Run: headless pygame with SDL's dummy video driver; simulated clock (each Clock.tick advances the game by its frame time, no real sleeping); random seed 0; keys injected as events and as key.get_pressed() state; mouse plan: one left click at the window centre at the start of phase 2, then a move to the lower-right quarter at the start of phase 3.
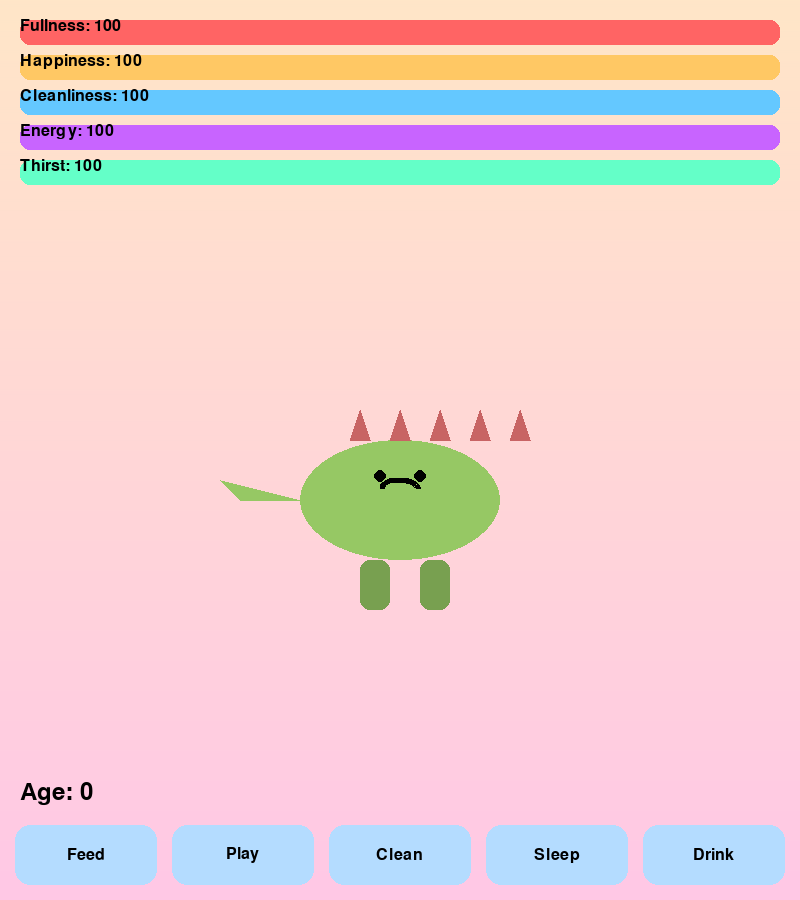
Frame 1 of 4 · flips 1–60 · no input
Frame 2 of 4 · flips 61–180 · clicked the window centre · tapped SPACE, RETURN · held RIGHT (→), D · screen unchanged from frame 1, image omitted
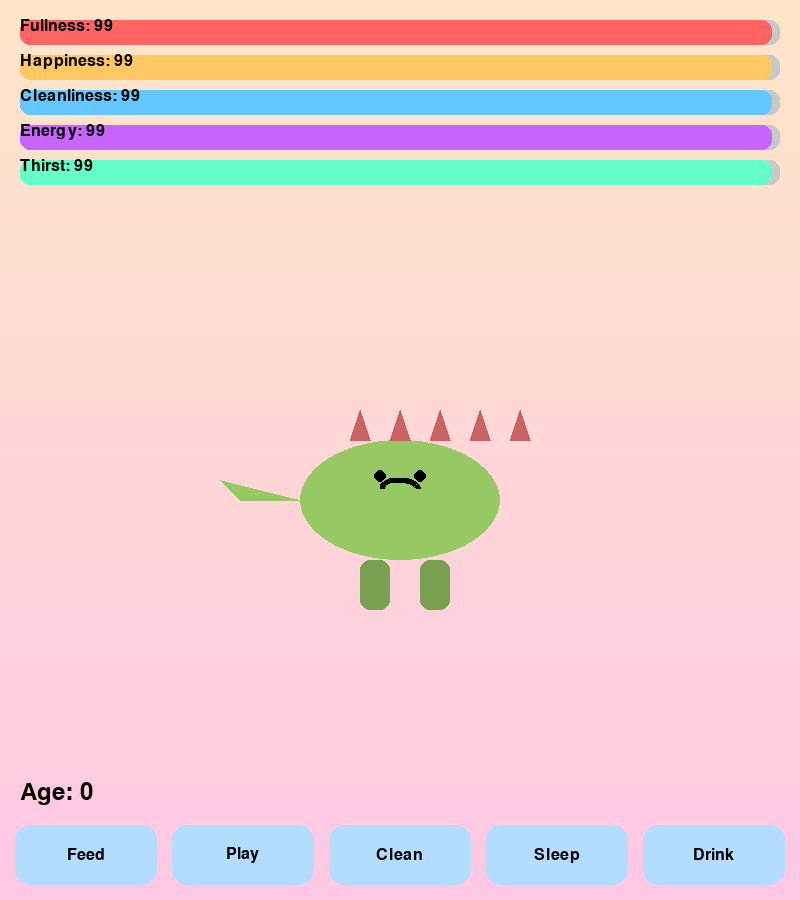
Frame 3 of 4 · flips 181–300 · moved the mouse to the lower-right quarter · held DOWN (↓), S
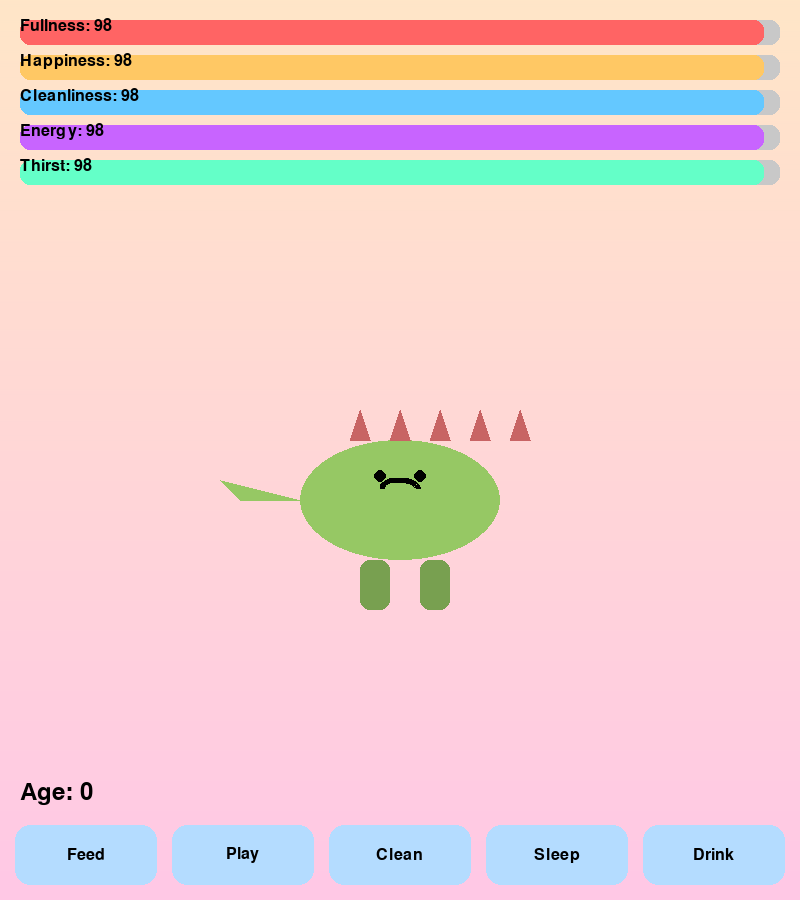
Frame 4 of 4 · flips 301–420 · held LEFT (←), A, UP (↑), W

The pygame program that drew these frames:

import pygame
import sys
import random
import time
import math

# --- Einstellungen ---
DEFAULT_WIDTH, DEFAULT_HEIGHT = 800, 900
FPS = 60
STAT_DECAY_INTERVAL = 3000  # ms
STAT_DECAY_AMOUNT = 1
MAX_STAT = 100
BUTTON_HEIGHT = 60
BUTTON_PADDING = 15
BUTTON_COLOR = (180, 220, 255)
BUTTON_HOVER_COLOR = (210, 240, 255)
BG_COLOR_TOP = (255, 230, 200)
BG_COLOR_BOTTOM = (255, 200, 230)

# --- Initialisierung ---
pygame.init()
screen = pygame.display.set_mode((DEFAULT_WIDTH, DEFAULT_HEIGHT), pygame.RESIZABLE)
pygame.display.set_caption("Cute Dino Tamagotchi")
clock = pygame.time.Clock()
font_large = pygame.font.SysFont("comic sans ms", 48)
font_medium = pygame.font.SysFont("comic sans ms", 36)
font_small = pygame.font.SysFont("arial", 24)

STAT_COLORS = {
    "fullness": (255, 100, 100),
    "happiness": (255, 200, 100),
    "cleanliness": (100, 200, 255),
    "energy": (200, 100, 255),
    "thirst": (100, 255, 200),
}


# --- Particle für Effekte ---
class Particle:
    def __init__(self, pos, kind, screen_size):
        self.screen_w, self.screen_h = screen_size
        self.x, self.y = pos
        angle = random.uniform(-math.pi / 3, -2 * math.pi / 3)
        self.vel = [
            math.cos(angle) * random.uniform(1, 3),
            math.sin(angle) * random.uniform(1, 3),
        ]
        self.life = random.randint(40, 80)
        self.size = random.randint(8, 16)
        self.kind = kind

    def update(self):
        self.x += self.vel[0]
        self.y += self.vel[1]
        self.life -= 1

    def draw(self, surf):
        t = max(self.life / 80, 0)
        if self.kind == "heart":
            color = (255, max(100, int(255 * t)), max(100, int(255 * t)))
            # draw heart with two circles and a triangle
            r = int(self.size * t)
            center = (int(self.x), int(self.y))
            pygame.draw.circle(surf, color, (center[0] - r // 2, center[1]), r)
            pygame.draw.circle(surf, color, (center[0] + r // 2, center[1]), r)
            points = [
                (center[0] - r, center[1]),
                (center[0], center[1] + r),
                (center[0] + r, center[1]),
            ]
            pygame.draw.polygon(surf, color, points)
        else:
            # bubble
            color = (200, 230, 255, int(255 * t))
            s = pygame.Surface((self.size * 2, self.size * 2), pygame.SRCALPHA)
            pygame.draw.circle(s, color, (self.size, self.size), self.size)
            surf.blit(s, (self.x - self.size, self.y - self.size))


# --- Dino-Tamagotchi ---
class Dino:
    def __init__(self, screen_size):
        self.screen_w, self.screen_h = screen_size
        self.reset()

    def reset(self):
        self.stats = {
            k: MAX_STAT
            for k in ("fullness", "happiness", "cleanliness", "energy", "thirst")
        }
        now = pygame.time.get_ticks()
        self.birth = now
        self.last_decay = now
        self.age = 0
        self.alive = True
        self.blink_time = now
        self.blink_duration = 200
        self.is_blinking = False
        self.particles = []
        self.state = "idle"
        self.sleep_start = 0

    def pos(self):
        return self.screen_w // 2, self.screen_h // 2 + 50

    def update(self):
        now = pygame.time.get_ticks()
        self.age = (now - self.birth) // 10000
        # decay stats
        if now - self.last_decay > STAT_DECAY_INTERVAL and self.alive:
            for k in self.stats:
                self.stats[k] = max(0, self.stats[k] - STAT_DECAY_AMOUNT)
            self.last_decay = now
        # death check
        if any(v == 0 for v in self.stats.values()):
            self.alive = False
        # blinking
        if not self.is_blinking and now - self.blink_time > random.randint(2000, 5000):
            self.is_blinking = True
            self.blink_time = now
        if self.is_blinking and now - self.blink_time > self.blink_duration:
            self.is_blinking = False
            self.blink_time = now
        # particles
        for p in self.particles:
            p.update()
        self.particles = [p for p in self.particles if p.life > 0]
        # sleep recovery
        if self.state == "sleep" and now - self.sleep_start > 5000:
            self.stats["energy"] = min(MAX_STAT, self.stats["energy"] + 20)
            self.state = "idle"

    def feed(self):
        if self.alive:
            self.stats["fullness"] = min(MAX_STAT, self.stats["fullness"] + 30)
            for _ in range(10):
                self.particles.append(
                    Particle(self.pos(), "bubble", (self.screen_w, self.screen_h))
                )

    def play(self):
        if self.alive:
            # mini-game: random bug appears to click
            self.stats["happiness"] = min(MAX_STAT, self.stats["happiness"] + 30)
            self.stats["energy"] = max(0, self.stats["energy"] - 10)
            for _ in range(10):
                self.particles.append(
                    Particle(self.pos(), "heart", (self.screen_w, self.screen_h))
                )

    def clean(self):
        if self.alive:
            self.stats["cleanliness"] = min(MAX_STAT, self.stats["cleanliness"] + 40)
            self.stats["happiness"] = max(0, self.stats["happiness"] - 5)
            for _ in range(15):
                self.particles.append(
                    Particle(self.pos(), "bubble", (self.screen_w, self.screen_h))
                )

    def sleep(self):
        if self.alive:
            self.state = "sleep"
            self.sleep_start = pygame.time.get_ticks()

    def drink(self):
        if self.alive:
            self.stats["thirst"] = min(MAX_STAT, self.stats["thirst"] + 40)
            for _ in range(10):
                self.particles.append(
                    Particle(self.pos(), "bubble", (self.screen_w, self.screen_h))
                )

    def draw(self, surf):
        x, y = self.pos()
        # body
        size = 200 + int(self.age * 2)
        body = pygame.Rect(0, 0, size, size * 0.6)
        body.center = (x, y)
        pygame.draw.ellipse(surf, (150, 200, 100), body)
        # limb
        leg = pygame.Rect(x - 40, y + size * 0.3, 30, 50)
        pygame.draw.rect(surf, (120, 160, 80), leg, border_radius=10)
        leg2 = leg.copy()
        leg2.x += 60
        pygame.draw.rect(surf, (120, 160, 80), leg2, border_radius=10)
        # tail
        points = [
            (x - body.width // 2, y),
            (x - body.width // 2 - 80, y - 20),
            (x - body.width // 2 - 60, y),
        ]
        pygame.draw.polygon(surf, (150, 200, 100), points)
        # spikes
        for i in range(5):
            sx = x - body.width // 4 + i * (body.width / 5)
            sy = y - body.height // 2
            tri = [(sx, sy), (sx + 10, sy - 30), (sx + 20, sy)]
            pygame.draw.polygon(surf, (200, 100, 100), tri)
        # eyes
        eye_y = y - body.height * 0.2
        if self.is_blinking:
            pygame.draw.line(
                surf, (0, 0, 0), (x - size * 0.1, eye_y), (x - size * 0.05, eye_y), 5
            )
            pygame.draw.line(
                surf, (0, 0, 0), (x + size * 0.05, eye_y), (x + size * 0.1, eye_y), 5
            )
        else:
            pygame.draw.circle(
                surf, (0, 0, 0), (int(x - size * 0.1), int(eye_y)), int(size * 0.03)
            )
            pygame.draw.circle(
                surf, (0, 0, 0), (int(x + size * 0.1), int(eye_y)), int(size * 0.03)
            )
        # mouth
        mouth = pygame.Rect(0, 0, int(size * 0.2), int(size * 0.1))
        mouth.center = (x, y - body.height * 0.1)
        if not self.alive:
            pygame.draw.arc(surf, (150, 0, 0), mouth, math.pi, 2 * math.pi, 5)
        elif self.state == "sleep":
            surf.blit(
                font_medium.render("Zzz...", True, (0, 0, 0)),
                (x + size * 0.2, y - body.height * 0.5),
            )
        elif self.stats["happiness"] > 50:
            pygame.draw.arc(surf, (0, 0, 0), mouth, 0, math.pi, 5)
        else:
            pygame.draw.arc(surf, (0, 0, 0), mouth, math.pi, 2 * math.pi, 5)
        # particles
        for p in self.particles:
            p.draw(surf)


# --- Button-Klasse ---
class Button:
    def __init__(self, rect, text, action):
        self.rect = pygame.Rect(rect)
        self.text = text
        self.action = action

    def draw(self, surf):
        color = (
            BUTTON_HOVER_COLOR
            if self.rect.collidepoint(pygame.mouse.get_pos())
            else BUTTON_COLOR
        )
        pygame.draw.rect(surf, color, self.rect, border_radius=15)
        surf.blit(
            font_small.render(self.text, True, (0, 0, 0)),
            self.rect.center - pygame.Vector2(font_small.size(self.text)) / 2,
        )

    def handle(self, event):
        if (
            event.type == pygame.MOUSEBUTTONDOWN
            and event.button == 1
            and self.rect.collidepoint(event.pos)
        ):
            self.action()


# --- Hilfsfunktionen ---
def draw_stats(surf, pet):
    w, h = surf.get_size()
    x = 20
    y = 20
    bar_h = 25
    for k, color in STAT_COLORS.items():
        # bg
        pygame.draw.rect(
            surf, (200, 200, 200), (x, y, w - 2 * x, bar_h), border_radius=10
        )
        val = pet.stats[k]
        pygame.draw.rect(
            surf, color, (x, y, (w - 2 * x) * (val / MAX_STAT), bar_h), border_radius=10
        )
        surf.blit(
            font_small.render(f"{k.capitalize()}: {val}", True, (0, 0, 0)), (x, y - 2)
        )
        y += bar_h + 10


def draw_text(surf, text, pos, font):
    surf.blit(font.render(text, True, (0, 0, 0)), pos)


# --- Setup ---
screen_w, screen_h = screen.get_size()
dino = Dino((screen_w, screen_h))
labels = ["Feed", "Play", "Clean", "Sleep", "Drink"]
actions = [dino.feed, dino.play, dino.clean, dino.sleep, dino.drink]
buttons = []
bw = (screen_w - (len(labels) + 1) * BUTTON_PADDING) / len(labels)
for i, (l, a) in enumerate(zip(labels, actions)):
    x = BUTTON_PADDING + (bw + BUTTON_PADDING) * i
    y = screen_h - BUTTON_HEIGHT - BUTTON_PADDING
    buttons.append(Button((x, y, bw, BUTTON_HEIGHT), l, a))

# --- Hauptschleife ---
running = True
while running:
    dt = clock.tick(FPS)
    for e in pygame.event.get():
        if e.type == pygame.QUIT:
            running = False
        if e.type == pygame.VIDEORESIZE:
            screen = pygame.display.set_mode(e.size, pygame.RESIZABLE)
            screen_w, screen_h = e.size
            dino.screen_w, dino.screen_h = e.size
            # recalc buttons
            bw = (screen_w - (len(labels) + 1) * BUTTON_PADDING) / len(labels)
            for i, b in enumerate(buttons):
                b.rect.topleft = (
                    BUTTON_PADDING + (bw + BUTTON_PADDING) * i,
                    screen_h - BUTTON_HEIGHT - BUTTON_PADDING,
                )
                b.rect.size = (bw, BUTTON_HEIGHT)
        for b in buttons:
            b.handle(e)

    dino.update()
    # background
    for y in range(screen_h):
        t = y / screen_h
        r = int(BG_COLOR_TOP[0] * (1 - t) + BG_COLOR_BOTTOM[0] * t)
        g = int(BG_COLOR_TOP[1] * (1 - t) + BG_COLOR_BOTTOM[1] * t)
        b = int(BG_COLOR_TOP[2] * (1 - t) + BG_COLOR_BOTTOM[2] * t)
        pygame.draw.line(screen, (r, g, b), (0, y), (screen_w, y))
    draw_stats(screen, dino)
    draw_text(screen, f"Age: {dino.age}", (20, screen_h - 120), font_medium)
    dino.draw(screen)
    for b in buttons:
        b.draw(screen)
    pygame.display.flip()

pygame.quit()
sys.exit()
